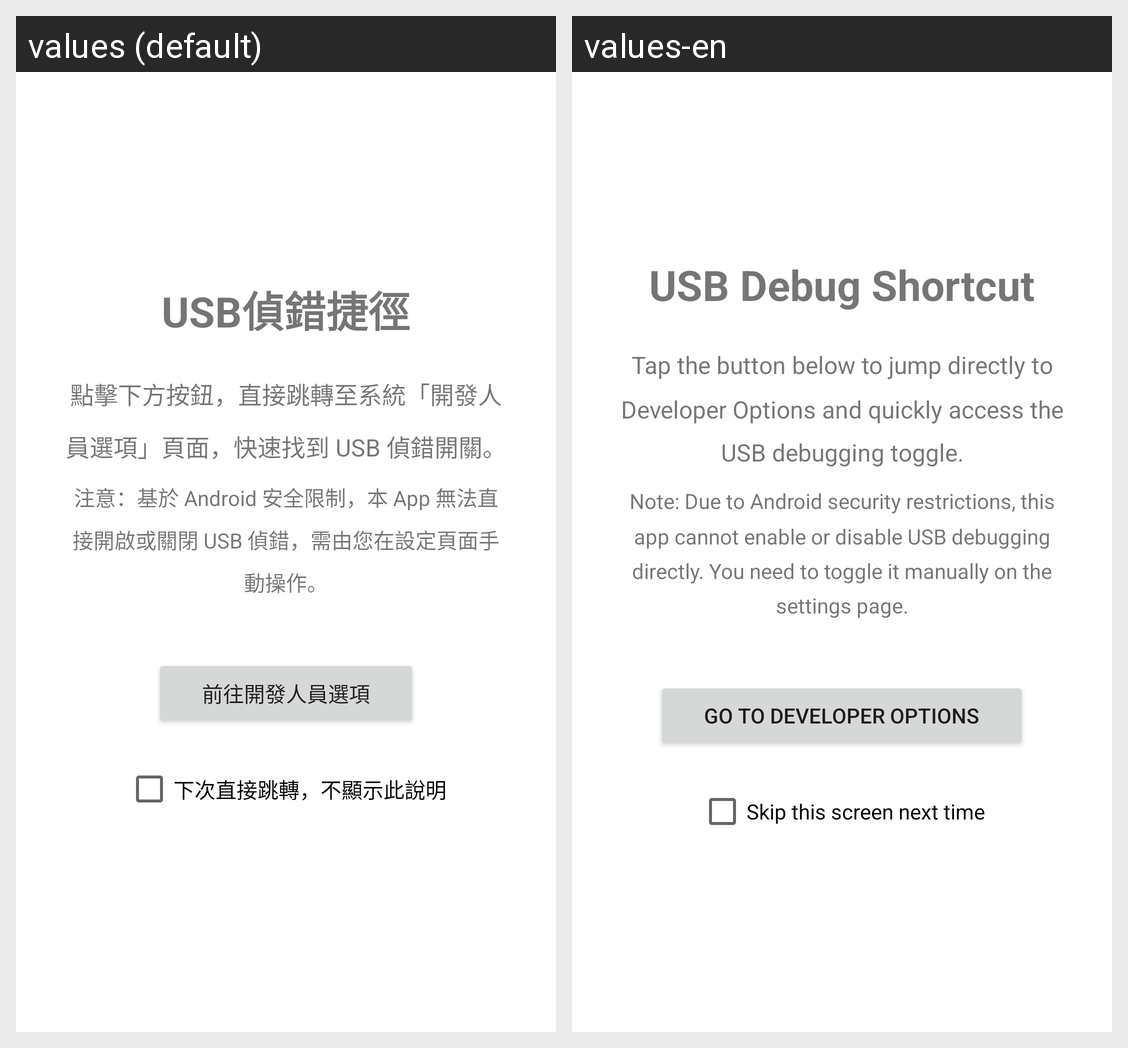

Here is an Android app screen in its default locale and in the app's own translations. Write out the translated-string differences for the strings that appear on this screen.
Android screen res/layout/activity_main.xml rendered under 2 locales, left to right: values (default), values-en. Device: Nexus 5 (rendered at 1080×1920; each locale shown at half size, 540×960, under a caption strip naming it); theme Theme.UsbDebugShortcut.
Strings drawn on this screen, with the default value and each locale's value (text and hints the layout hard-codes, and strings that could not be matched under every locale, appear in the picture but are not listed):

app_name
  values: USB偵錯捷徑
  values-en: USB Debug Shortcut

intro_description
  values: 點擊下方按鈕，直接跳轉至系統「開發人員選項」頁面，快速找到 USB 偵錯開關。
  values-en: Tap the button below to jump directly to Developer Options and quickly access the USB debugging toggle.

intro_limitation
  values: 注意：基於 Android 安全限制，本 App 無法直接開啟或關閉 USB 偵錯，需由您在設定頁面手動操作。
  values-en: Note: Due to Android security restrictions, this app cannot enable or disable USB debugging directly. You need to toggle it manually on the settings page.

btn_go
  values: 前往開發人員選項
  values-en: Go to Developer Options

check_skip_intro
  values: 下次直接跳轉，不顯示此說明
  values-en: Skip this screen next time
